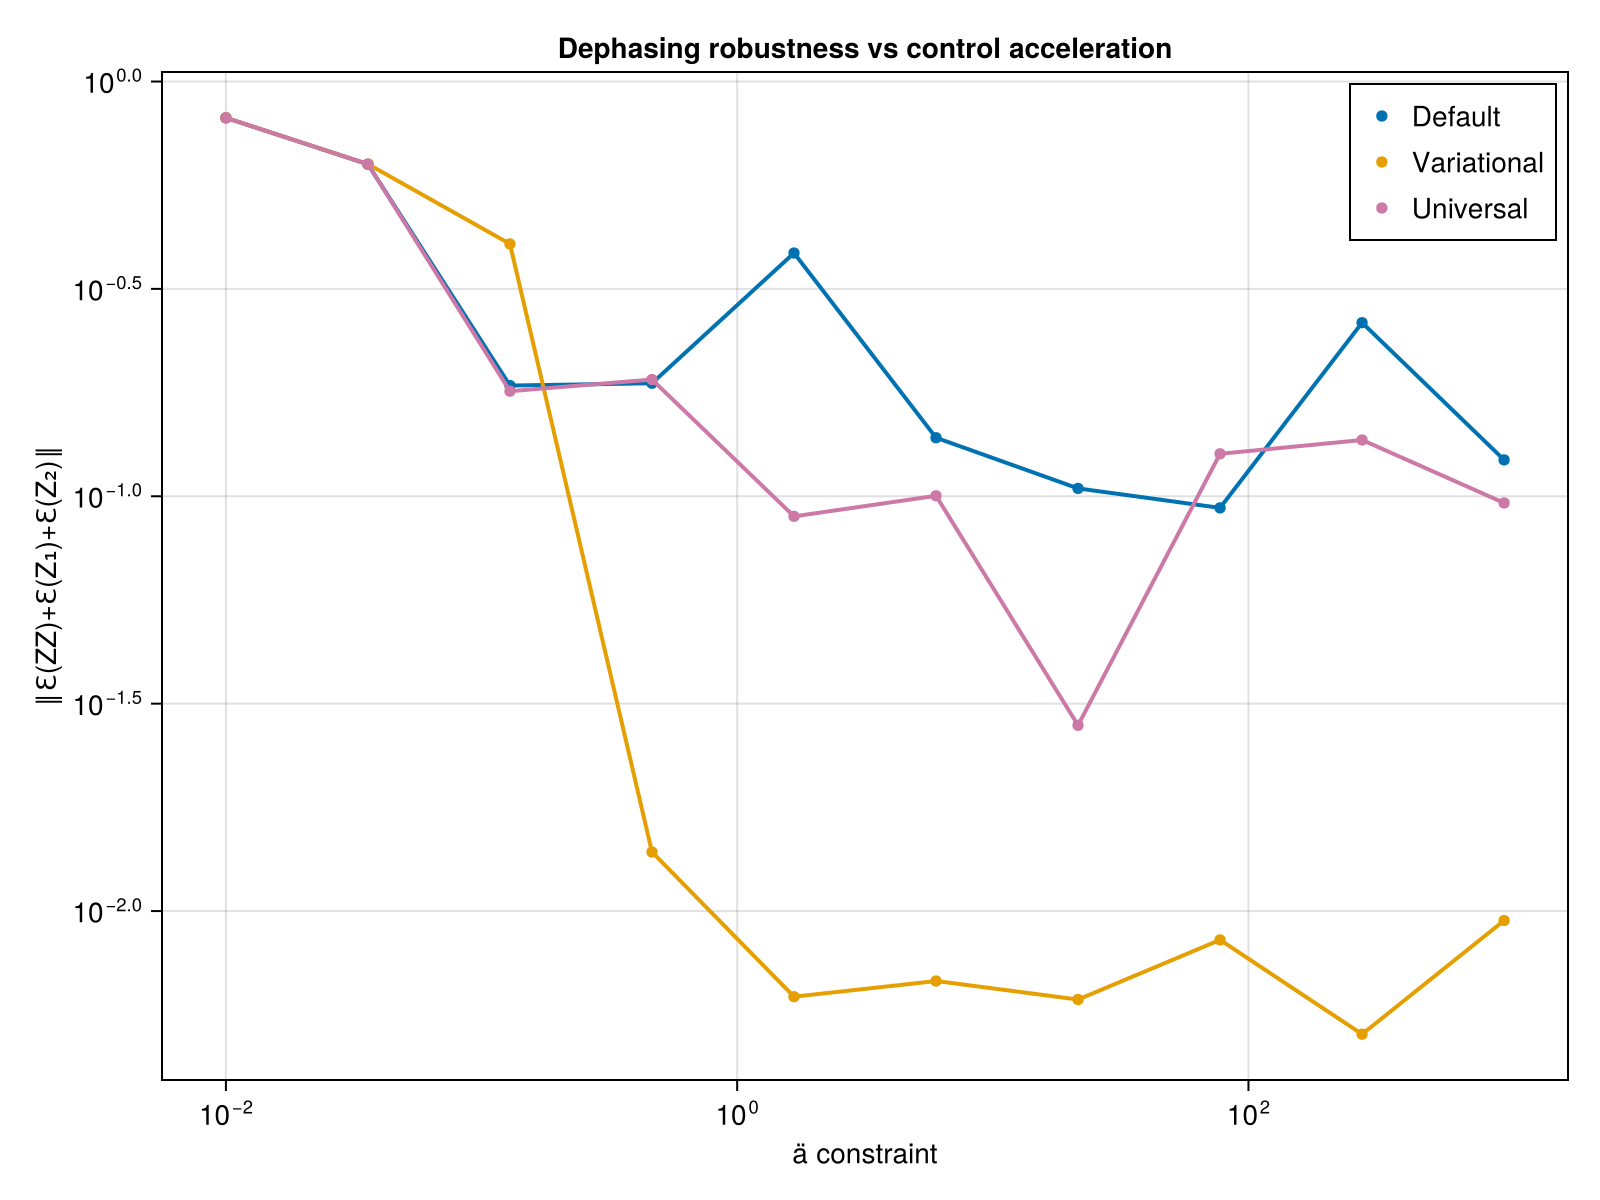

The data file committed next to this chart (first rows):
ä_vals, def_avg_vec, uni_avg_vec, var_avg_vec, def_F, var_F, uni_F, var_full_vec, def_full_vec, uni_full_vec
0.01, 0.8174, 0.8174, 0.8174, 0.503, 0.503, 0.503, Any[0.9933933509196027, 0.72848485036913…, Any[0.9933924784707948, 0.72848044786991…, Any[0.9933905805930185, 0.72846621093291…
0.03594, 0.6314, 0.6322, 0.6322, 0.9978, 0.9978, 0.9978, Any[0.05321529825494617, 0.1514870921208…, Any[0.05496051606289052, 0.1509868565853…, Any[0.05357019165438662, 0.1513899496385…
0.1292, 0.1849, 0.1792, 0.4059, 1, 1, 0.9999, Any[0.30044033194330094, 0.0391729999955…, Any[0.4368322654457075, 0.06774113390364…, Any[0.5474693570822345, 0.10522233025841…
0.4642, 0.1873, 0.1912, 0.01388, 0.9703, 0.9697, 0.9962, Any[0.4668599856176358, 0.29781222601090…, Any[0.5783818274797432, 0.05807203357444…, Any[0.1663360649498252, 0.04344423710162…
1.668, 0.3859, 0.08946, 0.006216, 0.9747, 0.9747, 0.9999, Any[0.2901892491827484, 0.11992812605361…, Any[0.6693466640920259, 0.06266481551759…, Any[0.1455815222983993, 0.02236004864448…
5.995, 0.1384, 0.1003, 0.006781, 0.9996, 0.9998, 1, Any[0.508951872335935, 0.076017261841007…, Any[0.5273868773904611, 0.14705019468978…, Any[0.18458660587508352, 0.0301847165488…
21.54, 0.1044, 0.02804, 0.006118, 0.9973, 0.9931, 0.9999, Any[0.2942665726460062, 0.05613003508582…, Any[0.35339267401480917, 0.0889342830556…, Any[0.10230584113341053, 0.0633406421953…
77.43, 0.09375, 0.1266, 0.008519, 0.9754, 0.9736, 0.9999, Any[0.6097049534690577, 0.11490754009996…, Any[0.40322818632284385, 0.0759071763057…, Any[0.14998678484218658, 0.0467347404836…
278.3, 0.2621, 0.1367, 0.005048, 0.714, 0.714, 0.9999, Any[0.9112153749406172, 0.00185818718130…, Any[0.42748736923869946, 0.0166769529382…, Any[0.03328424082154311, 0.0235245301464…
1000, 0.1224, 0.09635, 0.009486, 0.9986, 0.9988, 1, Any[0.5278135210539034, 0.05107277551696…, Any[0.7562896777463863, 0.14514670734680…, Any[0.5043724211460765, 0.08557028410990…
